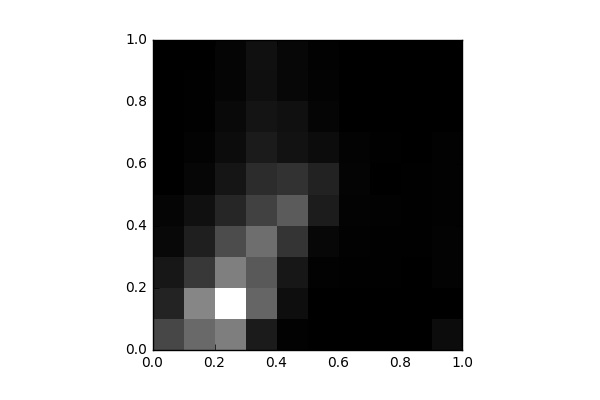

The table this chart was drawn from, first rows:
, 0, 1, 2, 3, 4, 5, 6, 7, 8, 9
0, 1568, 785.0, 510.0, 188.0, 114.0, 20.0, 8.0, 4.0, 0.0, 4.0
1, 2318, 2964, 1261, 683.0, 361.0, 144.0, 67.0, 29.0, 41.0, 4.0
2, 2777, 5638, 2816, 1690, 850.0, 482.0, 273.0, 218.0, 128.0, 116.0
3, 609.0, 2242, 1996, 2439, 1436, 970.0, 611.0, 454.0, 334.0, 358.0
4, 52.0, 312.0, 525.0, 1168, 2011, 1120, 418.0, 353.0, 168.0, 176.0
5, 14.0, 10.0, 64.0, 169.0, 638.0, 750.0, 267.0, 130.0, 78.0, 58.0
6, 4.0, 12.0, 34.0, 56.0, 67.0, 107.0, 74.0, 6.0, 9.0, 2.0
7, 0.0, 14.0, 36.0, 41.0, 56.0, 22.0, 28.0, 1.0, 0.0, 0.0
8, 0.0, 8.0, 12.0, 31.0, 30.0, 30.0, 18.0, 4.0, 0.0, 0.0
9, 282.0, 5.0, 71.0, 70.0, 45.0, 62.0, 66.0, 6.0, 0.0, 0.0
